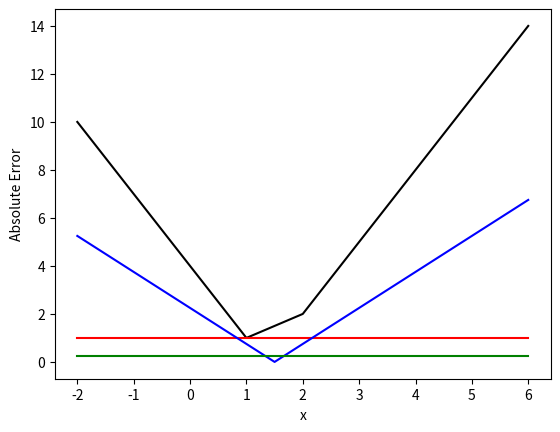

The matplotlib source for this figure:
import matplotlib.pyplot as plt
import numpy as np

def f(x):
  return x**3-5*x**2+x
  
def FwdDiff(x,h):
  return (f(x+h)-f(x))/h
  
def CentralDiff(x,h):
  return (f(x+h)-f(x-h))/(2*h)
  
def ActualDerivative(x):
  return 3*x**2-10*x+1

FwdDiffH1 = []
CentralDiffH1 = []

print("Taking h = 1")
print()
h=1

for i in range(-2,7):
  FwdDiffH1.append(FwdDiff(i,h))
  CentralDiffH1.append(CentralDiff(i,h))
  
for i in range(9):
  print("When x = ", i-2)
  print("Fwd Differencing result= ", FwdDiffH1[i])
  print("Central Differencing result= ", CentralDiffH1[i])
  print("Actual Derivative result = ", ActualDerivative(i-2))
  print()

AbsErrFwdH1 = []
AbsErrCentralH1= []

for i in range(9):
  AbsErrFwdH1.append(abs(FwdDiffH1[i]-ActualDerivative(i-2)))
  AbsErrCentralH1.append(abs(CentralDiffH1[i]-ActualDerivative(i-2)))

plt.ylabel('Absolute Error')
plt.xlabel('x')

plt.plot(range(-2,7),AbsErrFwdH1,'k')
plt.plot(range(-2,7),AbsErrCentralH1,'r')

FwdDiffHhalf = []
CentralDiffHhalf = []
print("Taking h = 0.5")
print()
h=0.5

for i in range(17):
  FwdDiffHhalf.append(FwdDiff(-2+0.5*i,h))
  CentralDiffHhalf.append(CentralDiff(-2+0.5*i,h))

for i in range(17):
  print("When x = ", -2+i*0.5)
  print("Fwd Differencing result= ", FwdDiffHhalf[i])
  print("Central Differencing result= ", CentralDiffHhalf[i])
  print("Actual Derivative result= ", ActualDerivative(-2+i*0.5))
  print()

AbsErrFwdHhalf = []
AbsErrCentralHhalf = []

for i in range(17):
  AbsErrFwdHhalf.append(abs(FwdDiffHhalf[i]-ActualDerivative(-2+i*0.5)))
  AbsErrCentralHhalf.append(abs(CentralDiffHhalf[i]-ActualDerivative(-2+i*0.5)))

plt.plot(np.arange(-2,6.3,0.5),AbsErrFwdHhalf,'b')
plt.plot(np.arange(-2,6.3,0.5),AbsErrCentralHhalf,'g')

print("Color labels are as follows")
print("Black : Forward Differencing at h = 1")
print("Red : Absolute Error for Central Differencing at h = 1")
print("Blue : Absolute Error for Forward Differencing at h = 0.5")
print("Green : Absolute Error for Central Differencing at h = 0.5")
print()
plt.show()
